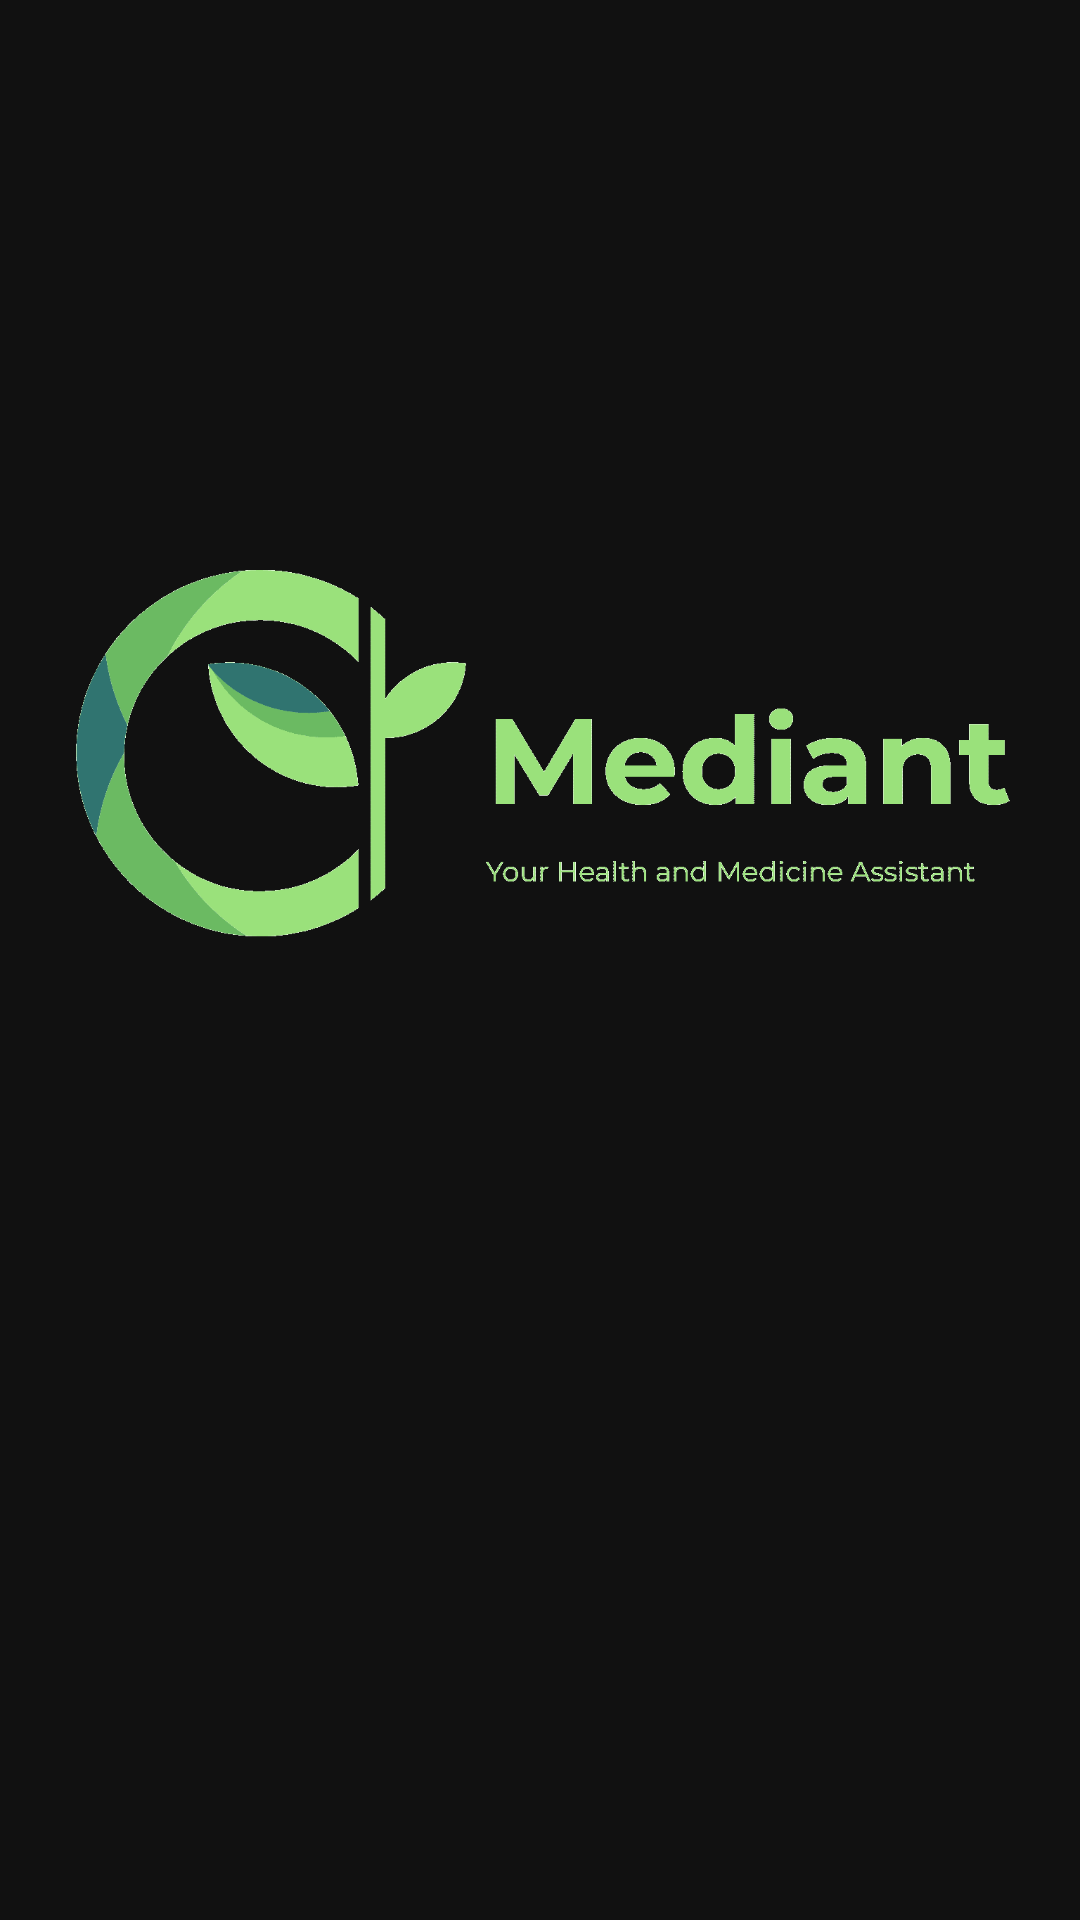

Here is an Android app screen rendered from its layout file. Give the layout XML and the strings, colors and styles it references.
<!-- AndroidManifest.xml: application theme AppTheme -->
<!-- res/layout/activity_main.xml -->
<?xml version="1.0" encoding="utf-8"?>
<androidx.constraintlayout.widget.ConstraintLayout xmlns:android="http://schemas.android.com/apk/res/android"
    xmlns:app="http://schemas.android.com/apk/res-auto"
    xmlns:tools="http://schemas.android.com/tools"
    android:layout_width="match_parent"
    android:layout_height="match_parent"
    tools:context=".MainActivity">

    <ImageView
        android:id="@+id/imageView2"
        android:layout_width="match_parent"
        android:layout_height="500dp"
        app:srcCompat="@drawable/logo4" />

</androidx.constraintlayout.widget.ConstraintLayout>
<!-- resources referenced by this layout -->
<resources>
  <!-- drawable logo4: png bitmap (drawable, 15176 bytes) -->
  <style name="AppTheme" parent="Theme.AppCompat.Light.DarkActionBar">
          
          <item name="colorPrimary">@color/colorPrimary</item>
          <item name="colorPrimaryDark">@color/black</item>
          <item name="colorAccent">@color/colorAccent</item>
          <item name="buttonStyle">@style/CustomButton</item>
          <item name="editTextStyle">@style/CustomEditText</item>
          <item name="android:windowBackground">#111</item>
          <item name="android:textColor">#ababab</item>
          <item name="android:itemBackground">#111</item>
          <item name="alertDialogStyle">@style/AlertDialogStyle</item>
      </style>
  <color name="colorPrimary">#111</color>
  <color name="black">#000</color>
  <color name="colorAccent">#005748</color>
  <style name="CustomButton" parent="Widget.AppCompat.Button">
          <item name="android:background">@drawable/custom_button2</item>
          <item name="android:textColor">#FFF</item>
          <item name="android:textStyle">bold</item>
      </style>
  <style name="CustomEditText" parent="Widget.AppCompat.EditText">
          <item name="android:background">@drawable/edit_text_default</item>
          <item name="android:textColor">#FFF</item>
          <item name="android:textColorHint">#A0A0A0</item>
      </style>
  <style name="AlertDialogStyle" parent="Theme.AppCompat.Light.Dialog">
          <item name="android:windowMinWidthMajor">900dp</item>
          <item name="windowFixedWidthMinor">900dp</item>
          <item name="android:textColor">@color/darkGreen</item>
          <item name="android:textColorPrimary">@color/black</item>
      </style>
  <!-- drawable custom_button2 (drawable) -->
  <?xml version="1.0" encoding="utf-8"?>
  <selector xmlns:android="http://schemas.android.com/apk/res/android">
      <item
          android:state_pressed="true"
          android:drawable="@drawable/button_pressed2"/>
      <item
          android:state_pressed="false"
          android:drawable="@drawable/button_default2"/>
  </selector>
  <!-- drawable edit_text_default (drawable) -->
  <?xml version="1.0" encoding="utf-8"?>
  <shape xmlns:android="http://schemas.android.com/apk/res/android"
      android:shape="rectangle">
      <gradient
          android:angle="90"
          android:endColor="#3a3a3a"
          android:startColor="#3a3a3a" />
      <padding
          android:top="15dp"
          android:right="15dp"
          android:bottom="15dp"
          android:left="15dp"
          />
      <corners android:radius="20dp"/>
  
  </shape>
  <color name="darkGreen">#015120</color>
  <!-- drawable button_pressed2 (drawable) -->
  <?xml version="1.0" encoding="utf-8"?>
  <shape xmlns:android="http://schemas.android.com/apk/res/android"
      android:shape="rectangle">
      <gradient
          android:angle="90"
          android:endColor="#0a0"
          android:startColor="#0a0" />
      <padding
          android:top="7dp"
          android:right="7dp"
          android:bottom="7dp"
          android:left="7dp"
          />
      <corners android:radius="50dp"/>
  
  
  </shape>
  <!-- drawable button_default2 (drawable) -->
  <?xml version="1.0" encoding="utf-8"?>
  <shape xmlns:android="http://schemas.android.com/apk/res/android"
      android:shape="rectangle">
      <gradient
          android:angle="90"
          android:startColor="@color/darkGreen2"
          android:endColor="@color/darkGreen2" />
      <padding
          android:top="7dp"
          android:right="7dp"
          android:bottom="7dp"
          android:left="7dp"
          />
      <corners android:radius="50dp"/>
  
  </shape>
  <color name="darkGreen2">#005333 </color>
</resources>
